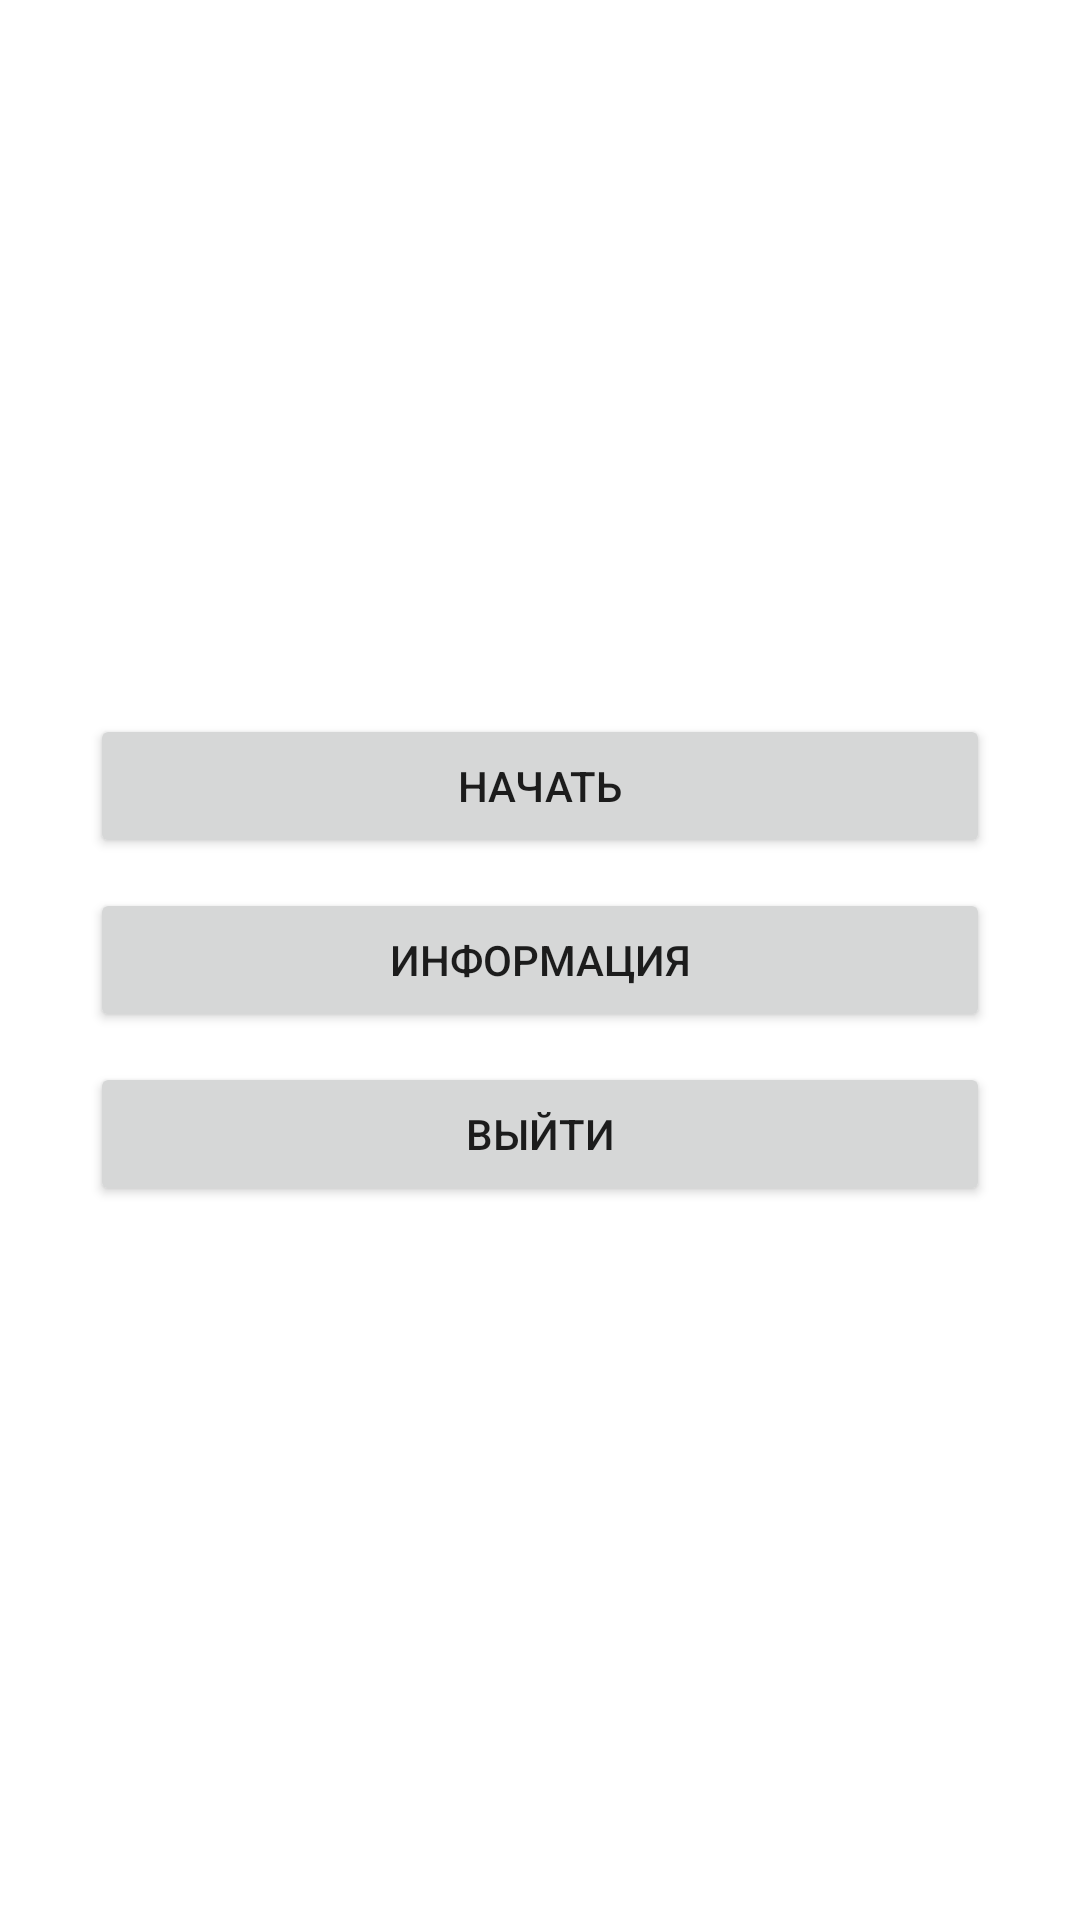

The Android layout XML behind this screen, and the referenced resources:
<!-- AndroidManifest.xml: application theme Theme.Text_quest_mini_project_advanced -->
<!-- res/layout/activity_start.xml -->
<?xml version="1.0" encoding="utf-8"?>
<androidx.constraintlayout.widget.ConstraintLayout
    xmlns:android="http://schemas.android.com/apk/res/android"
    xmlns:app="http://schemas.android.com/apk/res-auto"
    xmlns:tools="http://schemas.android.com/tools"
    android:layout_width="match_parent"
    android:layout_height="match_parent"
    tools:context=".MainActivity">

    <LinearLayout
        android:layout_width="match_parent"
        android:layout_height="match_parent"
        android:gravity="center"
        android:orientation="vertical">

        <Button
            android:layout_width="300dp"
            android:layout_height="wrap_content"
            android:padding="10dp"
            android:layout_margin="5dp"
            android:text="@string/start_button_text"
            android:onClick="start_game"/>
        <Button
            android:layout_width="300dp"
            android:layout_height="wrap_content"
            android:padding="10dp"
            android:layout_margin="5dp"
            android:text="@string/info_button_text"
            android:onClick="give_info"/>
        <Button
            android:layout_width="300dp"
            android:layout_height="wrap_content"
            android:padding="10dp"
            android:layout_margin="5dp"
            android:text="@string/exit_button_text"
            android:onClick="exit_application"/>

    </LinearLayout>

</androidx.constraintlayout.widget.ConstraintLayout>
<!-- resources referenced by this layout -->
<resources>
  <string name="exit_button_text">ВЫЙТИ</string>
  <string name="info_button_text">ИНФОРМАЦИЯ</string>
  <string name="start_button_text">НАЧАТЬ</string>
  <style name="Theme.Text_quest_mini_project_advanced" parent="Theme.MaterialComponents.DayNight.DarkActionBar">
          
          <item name="colorPrimary">@color/purple_500</item>
          <item name="colorPrimaryVariant">@color/purple_700</item>
          <item name="colorOnPrimary">@color/white</item>
          
          <item name="colorSecondary">@color/teal_200</item>
          <item name="colorSecondaryVariant">@color/teal_700</item>
          <item name="colorOnSecondary">@color/black</item>
          
          <item name="android:statusBarColor" tools:targetApi="l">?attr/colorPrimaryVariant</item>
          
      </style>
  <!-- not gathered from this repository: default colours our renderer supplied (Android Studio template values) -->
  <color name="purple_500">#FF6200EE</color>
  <color name="purple_700">#FF3700B3</color>
  <color name="teal_200">#FF03DAC5</color>
  <color name="teal_700">#FF018786</color>
  <color name="black">#FF000000</color>
  <color name="white">#FFFFFFFF</color>
</resources>
